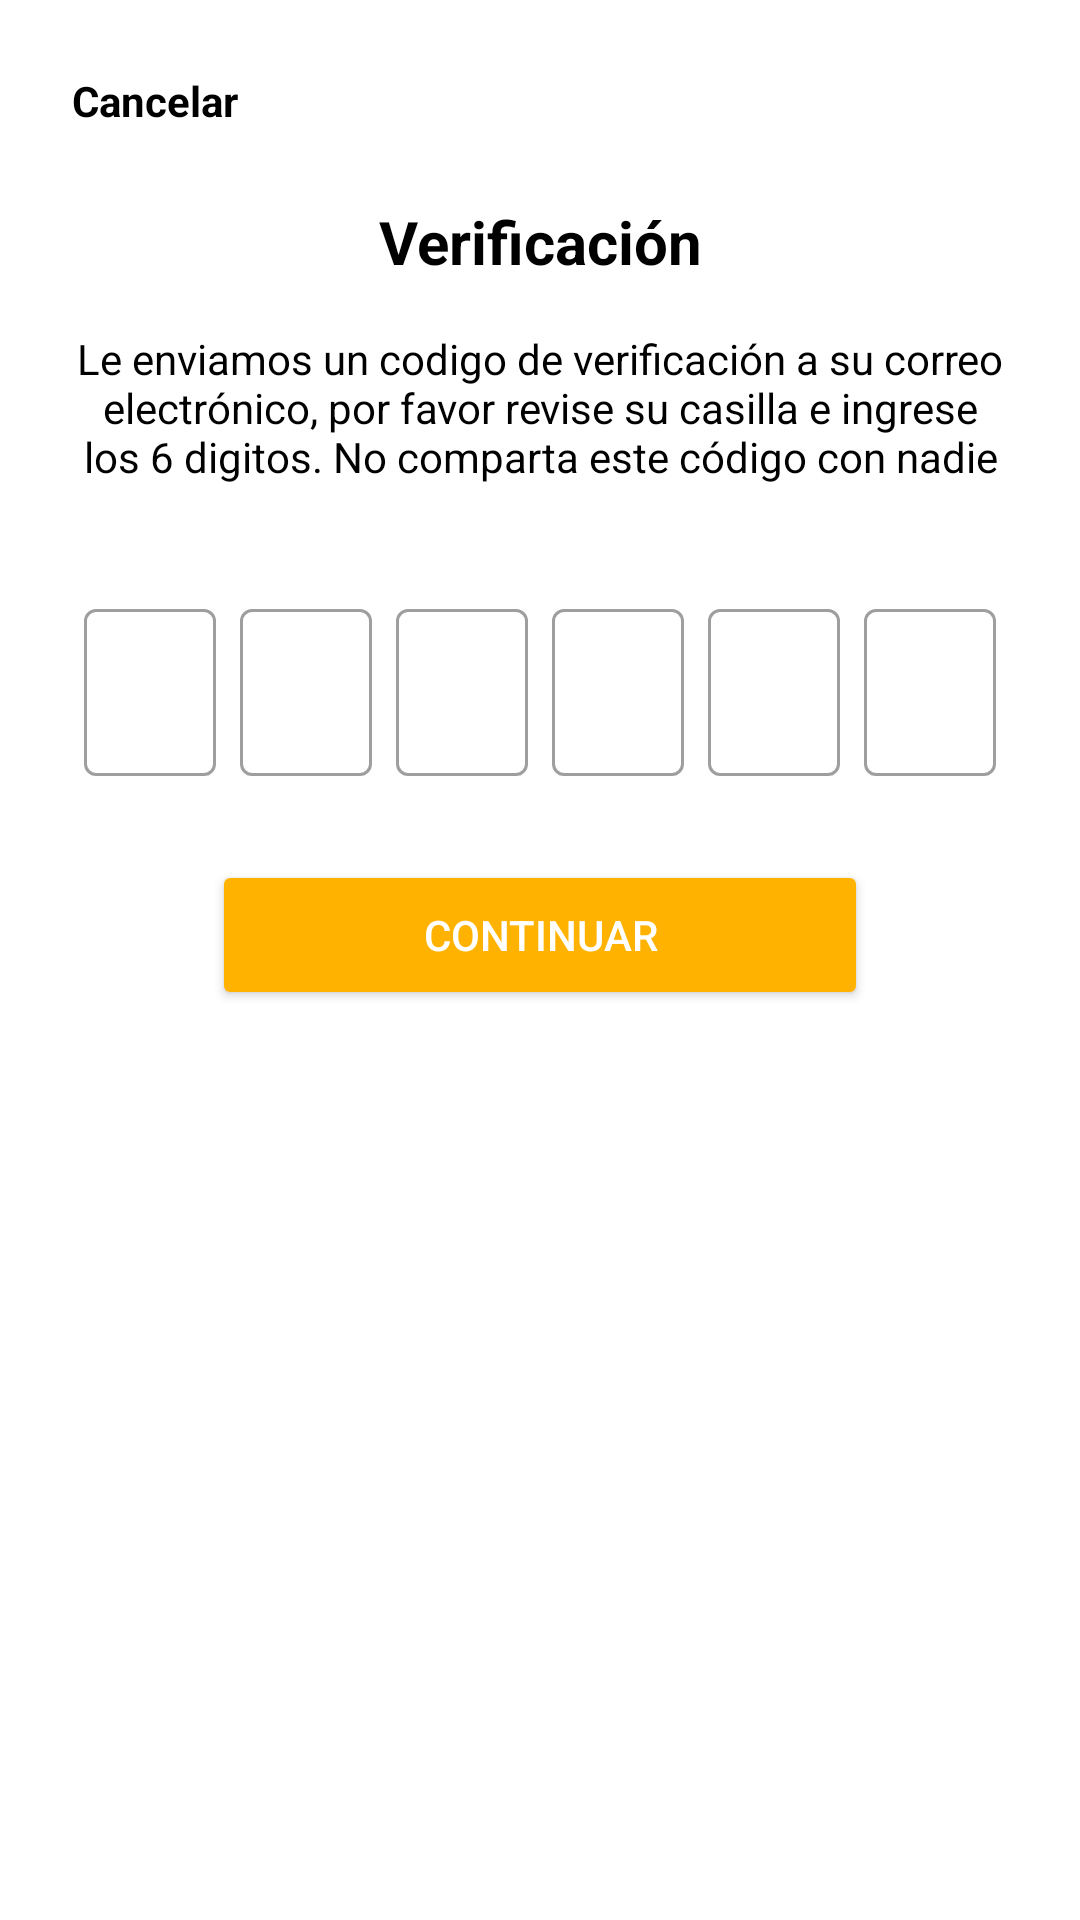

Produce the Android XML layout that renders to this screen, including the resource entries it uses.
<!-- AndroidManifest.xml: application theme Theme.Bite -->
<!-- res/layout/activity_verify_code.xml -->
<?xml version="1.0" encoding="utf-8"?>
<androidx.constraintlayout.widget.ConstraintLayout xmlns:android="http://schemas.android.com/apk/res/android"
    xmlns:app="http://schemas.android.com/apk/res-auto"
    xmlns:tools="http://schemas.android.com/tools"
    android:layout_width="match_parent"
    android:layout_height="wrap_content"
    android:padding="24dp"
    >

    
<TextView
android:id="@+id/cancelText"
android:layout_width="wrap_content"
android:layout_height="wrap_content"
android:text="Cancelar"
android:textColor="#000000"
android:textStyle="bold"
android:textSize="14sp"
app:layout_constraintTop_toTopOf="parent"
app:layout_constraintStart_toStartOf="parent"
android:clickable="true"
    />

    
<TextView
android:id="@+id/titleText"
android:layout_width="0dp"
android:layout_height="wrap_content"
android:text="Verificación"
android:textColor="#000000"
android:textSize="20sp"
android:textStyle="bold"
android:textAlignment="center"
android:layout_marginTop="24dp"
app:layout_constraintTop_toBottomOf="@+id/cancelText"
app:layout_constraintStart_toStartOf="parent"
app:layout_constraintEnd_toEndOf="parent"
    />

    
<TextView
android:id="@+id/subtitleText"
android:layout_width="0dp"
android:layout_height="wrap_content"
android:text="Le enviamos un codigo de verificación a su correo electrónico, por favor revise su casilla e ingrese los 6 digitos. No comparta este código con nadie"
android:textColor="#000000"
android:textSize="14sp"
android:textAlignment="center"
android:layout_marginTop="16dp"
app:layout_constraintTop_toBottomOf="@id/titleText"
app:layout_constraintStart_toStartOf="parent"
app:layout_constraintEnd_toEndOf="parent"
    />

    
<LinearLayout
android:id="@+id/boxinput"
android:layout_width="match_parent"
    android:layout_height="wrap_content"
    android:orientation="horizontal"
    android:gravity="center"
    android:layout_marginTop="32dp"
    android:weightSum="6"
    app:layout_constraintTop_toBottomOf="@+id/subtitleText">

<com.google.android.material.textfield.TextInputLayout
style="@style/Widget.MaterialComponents.TextInputLayout.OutlinedBox"
android:layout_width="0dp"
    android:layout_height="wrap_content"
    android:layout_margin="4dp"
    android:layout_weight="1">

<com.google.android.material.textfield.TextInputEditText
android:id="@+id/codeDigit1"
android:layout_width="match_parent"
android:layout_height="wrap_content"
android:maxLength="1"
android:inputType="number"
android:textAlignment="center"/>
    </com.google.android.material.textfield.TextInputLayout>
<com.google.android.material.textfield.TextInputLayout
style="@style/Widget.MaterialComponents.TextInputLayout.OutlinedBox"
android:layout_width="0dp"
android:layout_height="wrap_content"
android:layout_margin="4dp"
android:layout_weight="1">

<com.google.android.material.textfield.TextInputEditText
    android:id="@+id/codeDigit2"
    android:layout_width="match_parent"
    android:layout_height="wrap_content"
    android:maxLength="1"
    android:inputType="number"
    android:textAlignment="center"/>
</com.google.android.material.textfield.TextInputLayout>
<com.google.android.material.textfield.TextInputLayout
style="@style/Widget.MaterialComponents.TextInputLayout.OutlinedBox"
android:layout_width="0dp"
android:layout_height="wrap_content"
android:layout_margin="4dp"
android:layout_weight="1">

<com.google.android.material.textfield.TextInputEditText
    android:id="@+id/codeDigit3"
    android:layout_width="match_parent"
    android:layout_height="wrap_content"
    android:maxLength="1"
    android:inputType="number"
    android:textAlignment="center"/>
</com.google.android.material.textfield.TextInputLayout>
<com.google.android.material.textfield.TextInputLayout
style="@style/Widget.MaterialComponents.TextInputLayout.OutlinedBox"
android:layout_width="0dp"
android:layout_height="wrap_content"
android:layout_margin="4dp"
android:layout_weight="1">

<com.google.android.material.textfield.TextInputEditText
    android:id="@+id/codeDigit4"
    android:layout_width="match_parent"
    android:layout_height="wrap_content"
    android:maxLength="1"
    android:inputType="number"
    android:textAlignment="center"/>
</com.google.android.material.textfield.TextInputLayout>
<com.google.android.material.textfield.TextInputLayout
style="@style/Widget.MaterialComponents.TextInputLayout.OutlinedBox"
android:layout_width="0dp"
android:layout_height="wrap_content"
android:layout_margin="4dp"
android:layout_weight="1">

<com.google.android.material.textfield.TextInputEditText
    android:id="@+id/codeDigit5"
    android:layout_width="match_parent"
    android:layout_height="wrap_content"
    android:maxLength="1"
    android:inputType="number"
    android:textAlignment="center"/>
</com.google.android.material.textfield.TextInputLayout>
<com.google.android.material.textfield.TextInputLayout
style="@style/Widget.MaterialComponents.TextInputLayout.OutlinedBox"
android:layout_width="0dp"
android:layout_height="wrap_content"
android:layout_margin="4dp"
android:layout_weight="1">

<com.google.android.material.textfield.TextInputEditText
    android:id="@+id/codeDigit6"
    android:layout_width="match_parent"
    android:layout_height="wrap_content"
    android:maxLength="1"
    android:inputType="number"
    android:textAlignment="center"/>
</com.google.android.material.textfield.TextInputLayout>
    </LinearLayout>

    
<TextView
android:id="@+id/errorText"
android:layout_width="0dp"
android:layout_height="wrap_content"
android:text=""
android:textColor="@color/brown"
android:textSize="12sp"
android:visibility="gone"
android:layout_marginTop="8dp"
    android:textAlignment="center"
    app:layout_constraintTop_toBottomOf="@+id/boxinput"
    app:layout_constraintStart_toStartOf="parent"
    app:layout_constraintEnd_toEndOf="parent"/>

    
<Button
android:id="@+id/continueButton"
android:layout_width="0dp"
    android:layout_height="50dp"
    app:cornerRadius="25dp"
    android:text="@string/continuar"
    android:textColor="@color/white"
    android:backgroundTint="@color/amarillo"
    android:enabled="true"
    android:elevation="4dp"
    android:layout_marginTop="24dp"
    app:layout_constraintStart_toStartOf="parent"
    app:layout_constraintEnd_toEndOf="parent"
    app:layout_constraintTop_toBottomOf="@+id/errorText"
    app:layout_constraintWidth_percent="0.7"
    android:paddingHorizontal="0dp" />

    </androidx.constraintlayout.widget.ConstraintLayout>
<!-- resources referenced by this layout -->
<resources>
  <color name="amarillo">#FFB300</color>
  <color name="brown">#945427</color>
  <color name="white">#FFFFFFFF</color>
  <string name="continuar">Continuar</string>
  <style name="Theme.Bite" parent="Theme.MaterialComponents.DayNight.DarkActionBar">
          
          <item name="colorPrimary">@color/mi_fondo</item>
          <item name="colorPrimaryVariant">@color/purple_700</item>
          <item name="colorOnPrimary">@color/mi_fondo</item>
          
          <item name="colorSecondary">@color/teal_200</item>
          <item name="colorSecondaryVariant">@color/teal_700</item>
          <item name="colorOnSecondary">@color/black</item>
          
          <item name="android:statusBarColor">?attr/colorPrimaryVariant</item>
          
          <item name="android:windowSplashScreenBackground">#FAECD7</item>
      </style>
  <color name="mi_fondo">#E47027</color>
  <color name="purple_700">#E47027</color>
  <color name="teal_200">#E47027</color>
  <color name="teal_700">#E47027</color>
  <color name="black">#FF000000</color>
</resources>
